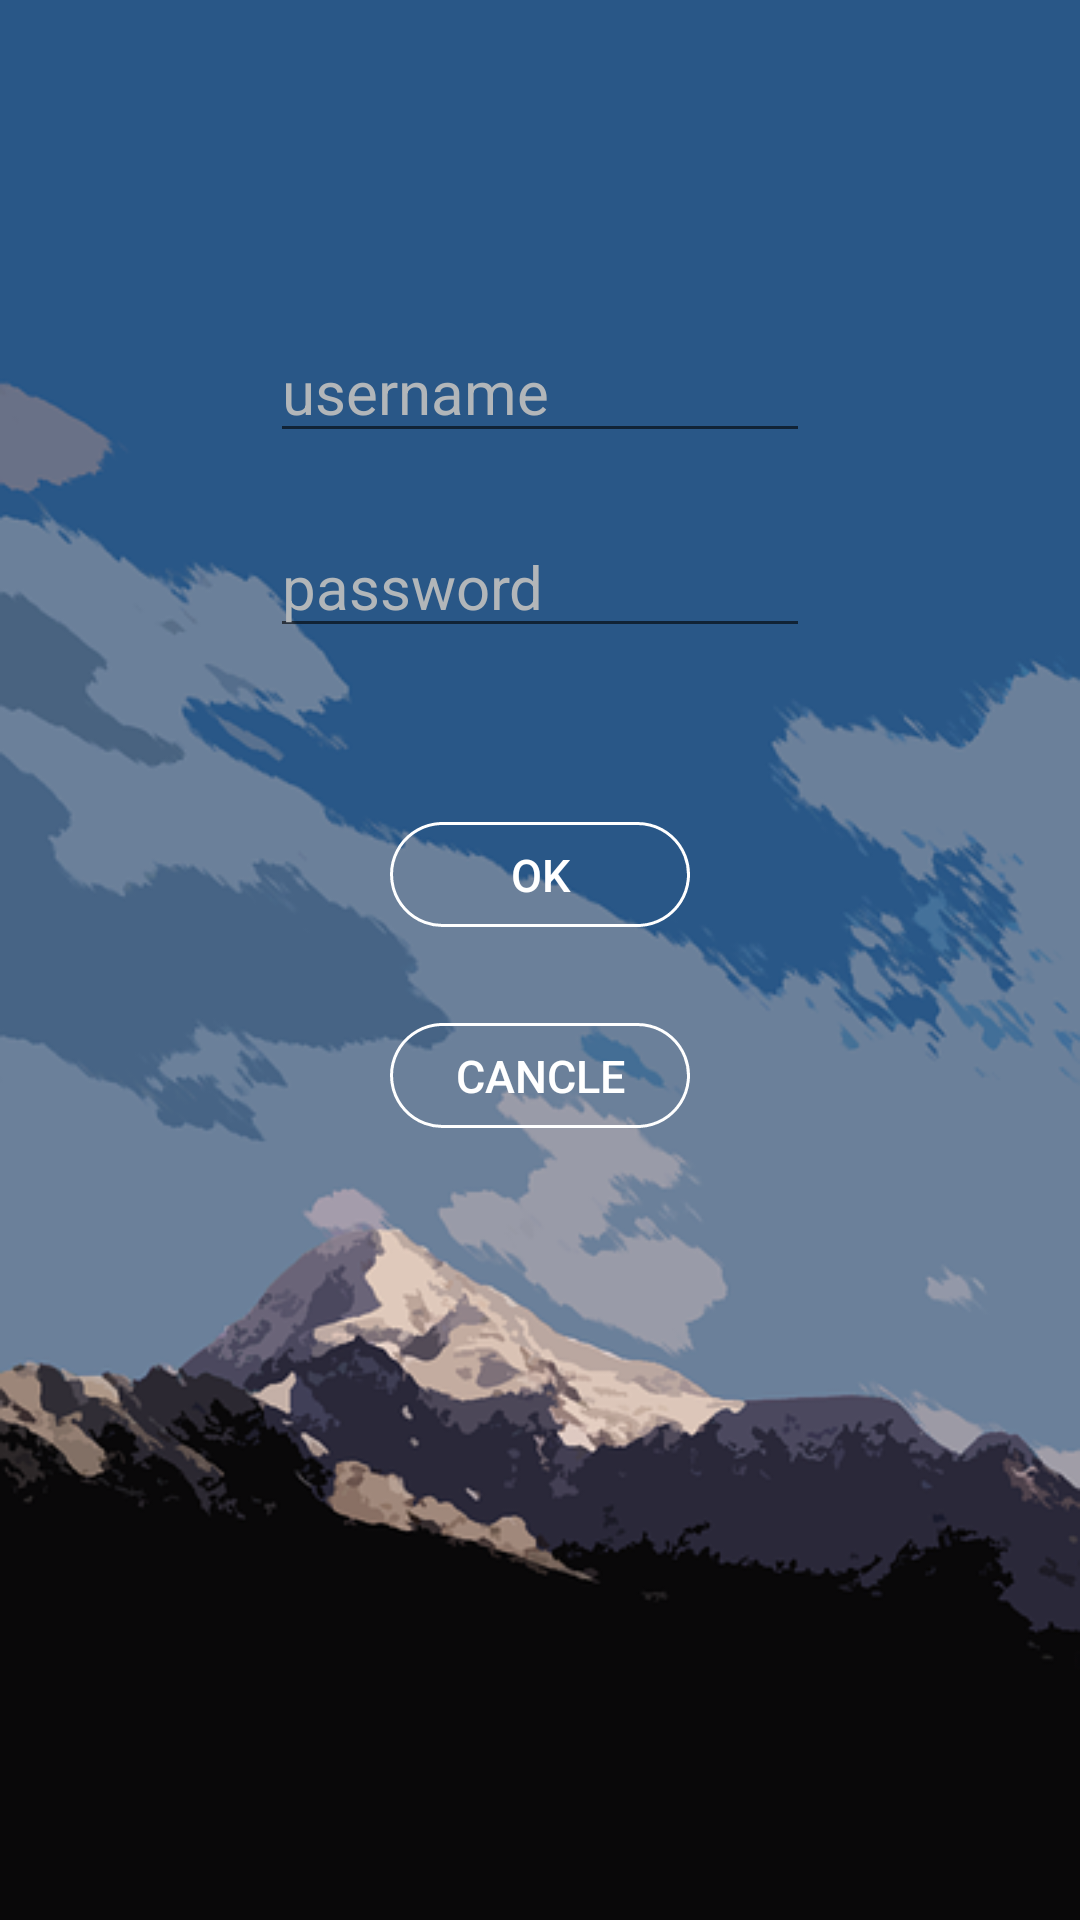

Produce the Android XML layout that renders to this screen, including the resource entries it uses.
<!-- AndroidManifest.xml: application theme AppTheme -->
<!-- res/layout/login_layout.xml -->
<?xml version="1.0" encoding="utf-8"?>
<RelativeLayout xmlns:android="http://schemas.android.com/apk/res/android"
    android:layout_width="match_parent"
    android:layout_height="match_parent"
    android:background="@drawable/loginbg"
    >


    <android.support.design.widget.TextInputLayout
        android:layout_width="match_parent"
        android:layout_height="wrap_content"
        android:layout_weight="2"
        android:layout_alignParentBottom="true"
        android:layout_alignParentStart="true"
        android:layout_marginStart="9dp"
        android:layout_marginBottom="206dp"
        android:orientation="horizontal"
        android:id="@+id/textInputLayout">

    </android.support.design.widget.TextInputLayout>


    <android.support.design.widget.TextInputLayout
        android:layout_width="0dp"
        android:layout_height="wrap_content"
        android:layout_weight="2"
        android:id="@+id/textInputLayout2">

    </android.support.design.widget.TextInputLayout>

    <Button
        android:id="@+id/login_cancel_button"
        android:layout_height="35dp"
        android:background="@drawable/buttonnew2"
        android:textColor="#FFFFFF"
        android:gravity="center"
        android:text="Cancle"
        android:textSize="15sp"
        android:layout_marginTop="32dp"
        android:layout_weight="1"
        android:layout_below="@+id/login_ensure_button"
        android:layout_alignStart="@+id/login_ensure_button"
        android:layout_width="100dp" />

    <android.support.design.widget.TextInputEditText
        android:layout_width="180dp"
        android:layout_height="wrap_content"
        android:id="@+id/login_inputPassword_editText"
        android:textColor="#B2B6B9"
        android:textColorHint="#B2B6B9"
        android:layout_weight="2"
        android:hint="password"
        android:inputType="textPassword"
        android:textSize="20sp"
        android:layout_marginTop="21dp"
        android:layout_below="@+id/login_inputUser_editText"
        android:layout_alignStart="@+id/login_inputUser_editText" />

    <Button
        android:id="@+id/login_ensure_button"
        android:layout_height="35dp"
        android:background="@drawable/buttonnew2"
        android:textColor="#FFFFFF"
        android:text="Ok"
        android:gravity="center"
        android:textSize="15sp"
        android:layout_marginTop="58dp"
        android:layout_width="100dp"
        android:layout_below="@+id/login_inputPassword_editText"
        android:layout_centerHorizontal="true" />

    <android.support.design.widget.TextInputEditText
        android:layout_width="180dp"
        android:layout_height="wrap_content"
        android:id="@+id/login_inputUser_editText"
        android:textColor="#B2B6B9"
        android:hint="username"
        android:textColorHint="#B2B6B9"
        android:inputType="textPersonName"
        android:textSize="20sp"
        android:layout_marginTop="107dp"
        android:layout_below="@+id/textInputLayout2"
        android:layout_centerHorizontal="true" />


</RelativeLayout>
<!-- resources referenced by this layout -->
<resources>
  <!-- drawable buttonnew2 (drawable) -->
  <?xml version="1.0" encoding="utf-8"?>
  <shape xmlns:android="http://schemas.android.com/apk/res/android">
      
      <corners android:radius="20dp" />
      
      <solid android:color="@android:color/transparent" />
  
      
      <stroke
          android:width="1dp"
          android:dashWidth="8dp"
  
          android:color="#FFFFFF" />
  
  </shape>
  <!-- drawable loginbg: png bitmap (drawable, 98201 bytes) -->
  <style name="AppTheme" parent="Theme.AppCompat.Light.DarkActionBar">
          
          <item name="colorPrimary">#208ee8</item>
          <item name="colorPrimaryDark">#208ee8</item>
          <item name="colorAccent">@color/colorAccent</item>
          <item name="android:actionBarSize">40dp</item>
          <item name="actionBarSize">40dp</item>
      </style>
  <!-- not gathered from this repository: default colours our renderer supplied (Android Studio template values) -->
  <color name="colorAccent">#FF03DAC5</color>
</resources>
